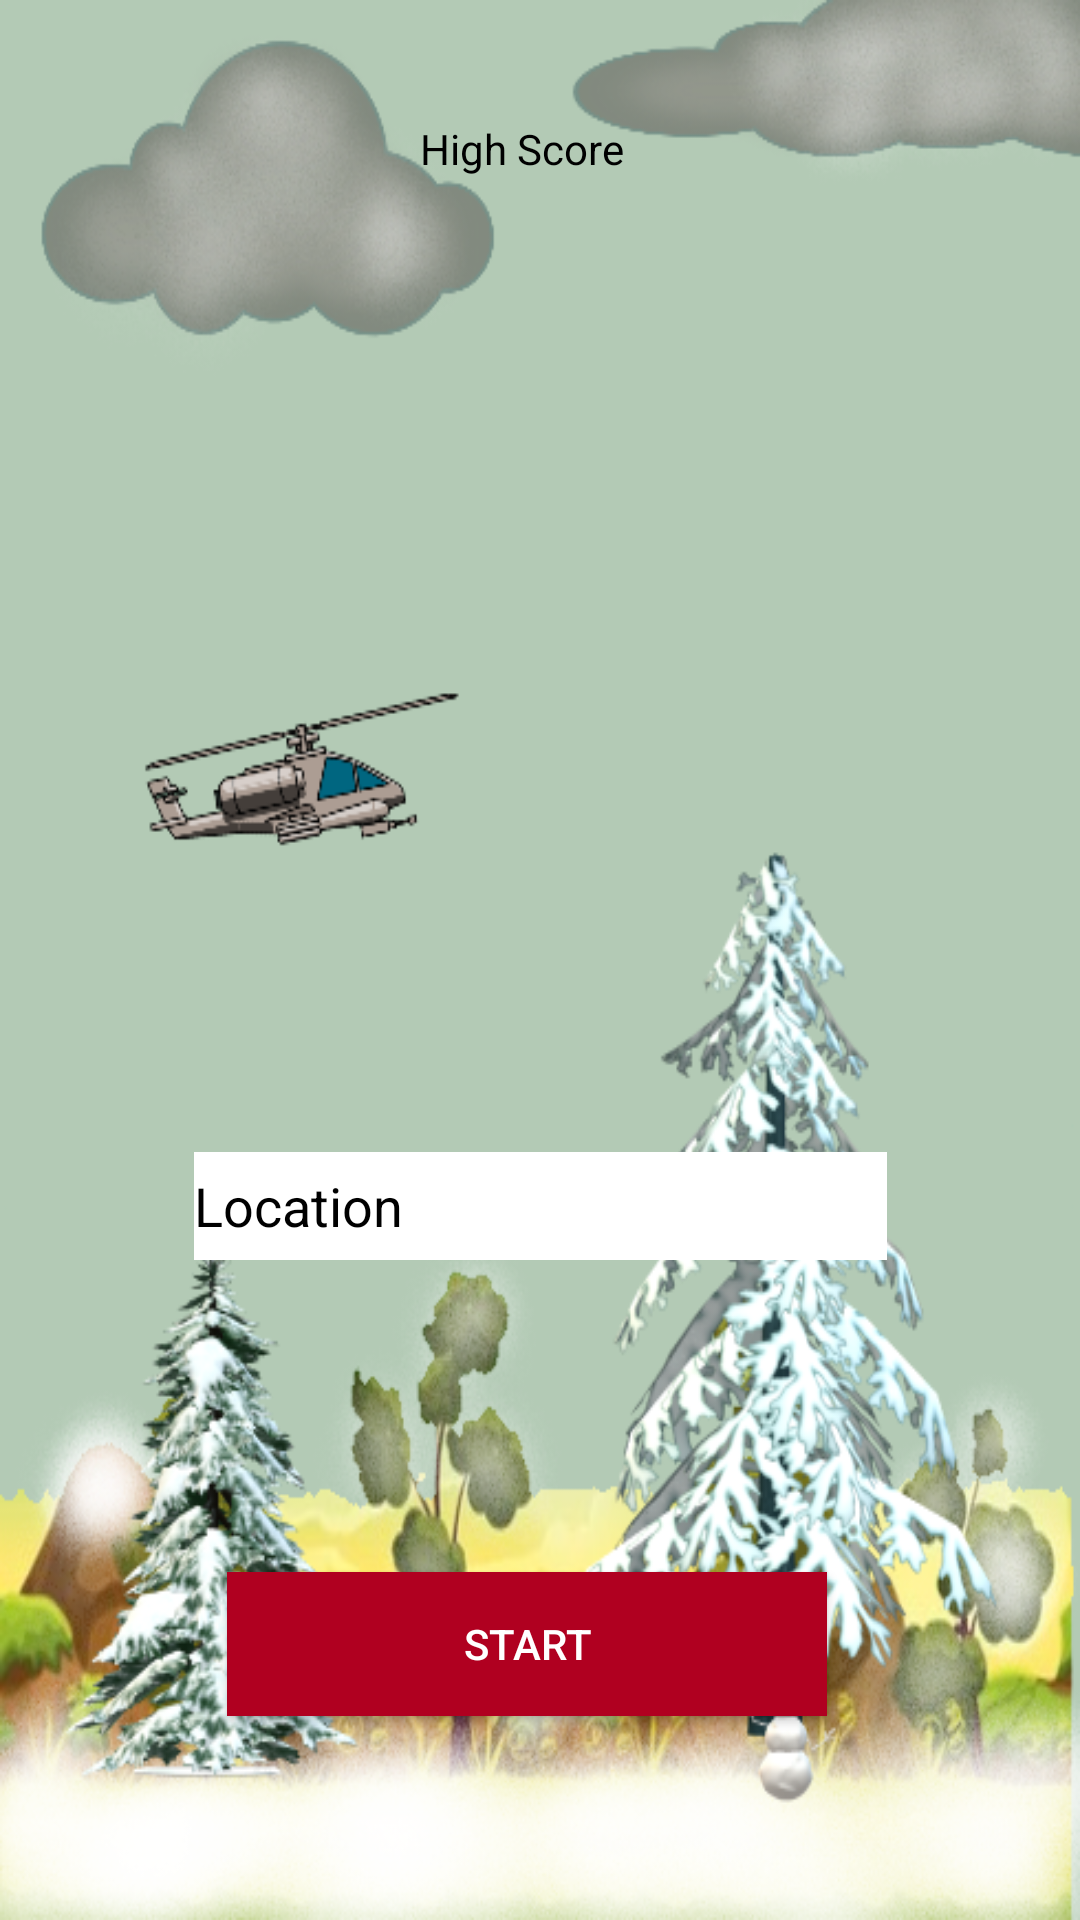

This screen was rendered from an Android layout file. Write that file and the resources it references.
<!-- AndroidManifest.xml: application theme Theme.AppCompat.DayNight.NoActionBar -->
<!-- res/layout/activity_start.xml -->
<?xml version="1.0" encoding="utf-8"?>
<androidx.constraintlayout.widget.ConstraintLayout xmlns:android="http://schemas.android.com/apk/res/android"
    xmlns:app="http://schemas.android.com/apk/res-auto"
    xmlns:tools="http://schemas.android.com/tools"
    android:id="@+id/background_start"
    android:layout_width="match_parent"
    android:layout_height="match_parent"
    android:background="@drawable/snow_view">

    <EditText
        android:id="@+id/editTextTextPersonName"
        android:layout_width="231dp"
        android:layout_height="36dp"
        android:layout_marginBottom="220dp"
        android:background="@color/white"
        android:ems="10"
        android:hint="Enter your location"
        android:inputType="textPersonName"
        android:text="Location"
        android:textColor="@color/black"
        app:layout_constraintBottom_toBottomOf="parent"
        app:layout_constraintEnd_toEndOf="parent"
        app:layout_constraintStart_toStartOf="parent" />

    <Button
        android:id="@+id/btn_start"
        android:layout_width="200dp"
        android:layout_height="wrap_content"
        android:layout_marginBottom="68dp"
        android:background="@color/design_default_color_error"
        android:text="start"
        android:textColor="@color/white"
        app:layout_constraintBottom_toBottomOf="parent"
        app:layout_constraintEnd_toEndOf="parent"
        app:layout_constraintHorizontal_bias="0.473"
        app:layout_constraintStart_toStartOf="parent" />

    <TextView
        android:id="@+id/highScore"
        android:layout_width="wrap_content"
        android:layout_height="wrap_content"
        android:layout_marginTop="40dp"
        android:text="High Score"
        android:textColor="@color/black"
        app:layout_constraintEnd_toEndOf="parent"
        app:layout_constraintHorizontal_bias="0.479"
        app:layout_constraintStart_toStartOf="parent"
        app:layout_constraintTop_toTopOf="parent" />

    <TextView
        android:id="@+id/txt_best_score"
        android:layout_width="56dp"
        android:layout_height="60dp"
        android:layout_marginTop="32dp"
        android:textColor="@color/black"
        app:layout_constraintEnd_toEndOf="parent"
        app:layout_constraintHorizontal_bias="0.498"
        app:layout_constraintStart_toStartOf="parent"
        app:layout_constraintTop_toBottomOf="@+id/highScore" />
</androidx.constraintlayout.widget.ConstraintLayout>
<!-- resources referenced by this layout -->
<resources>
  <!-- drawable snow_view: png bitmap (drawable, 314914 bytes) -->
  <!-- not gathered from this repository: default colours our renderer supplied (Android Studio template values) -->
  <color name="black">#FF000000</color>
  <color name="white">#FFFFFFFF</color>
</resources>
